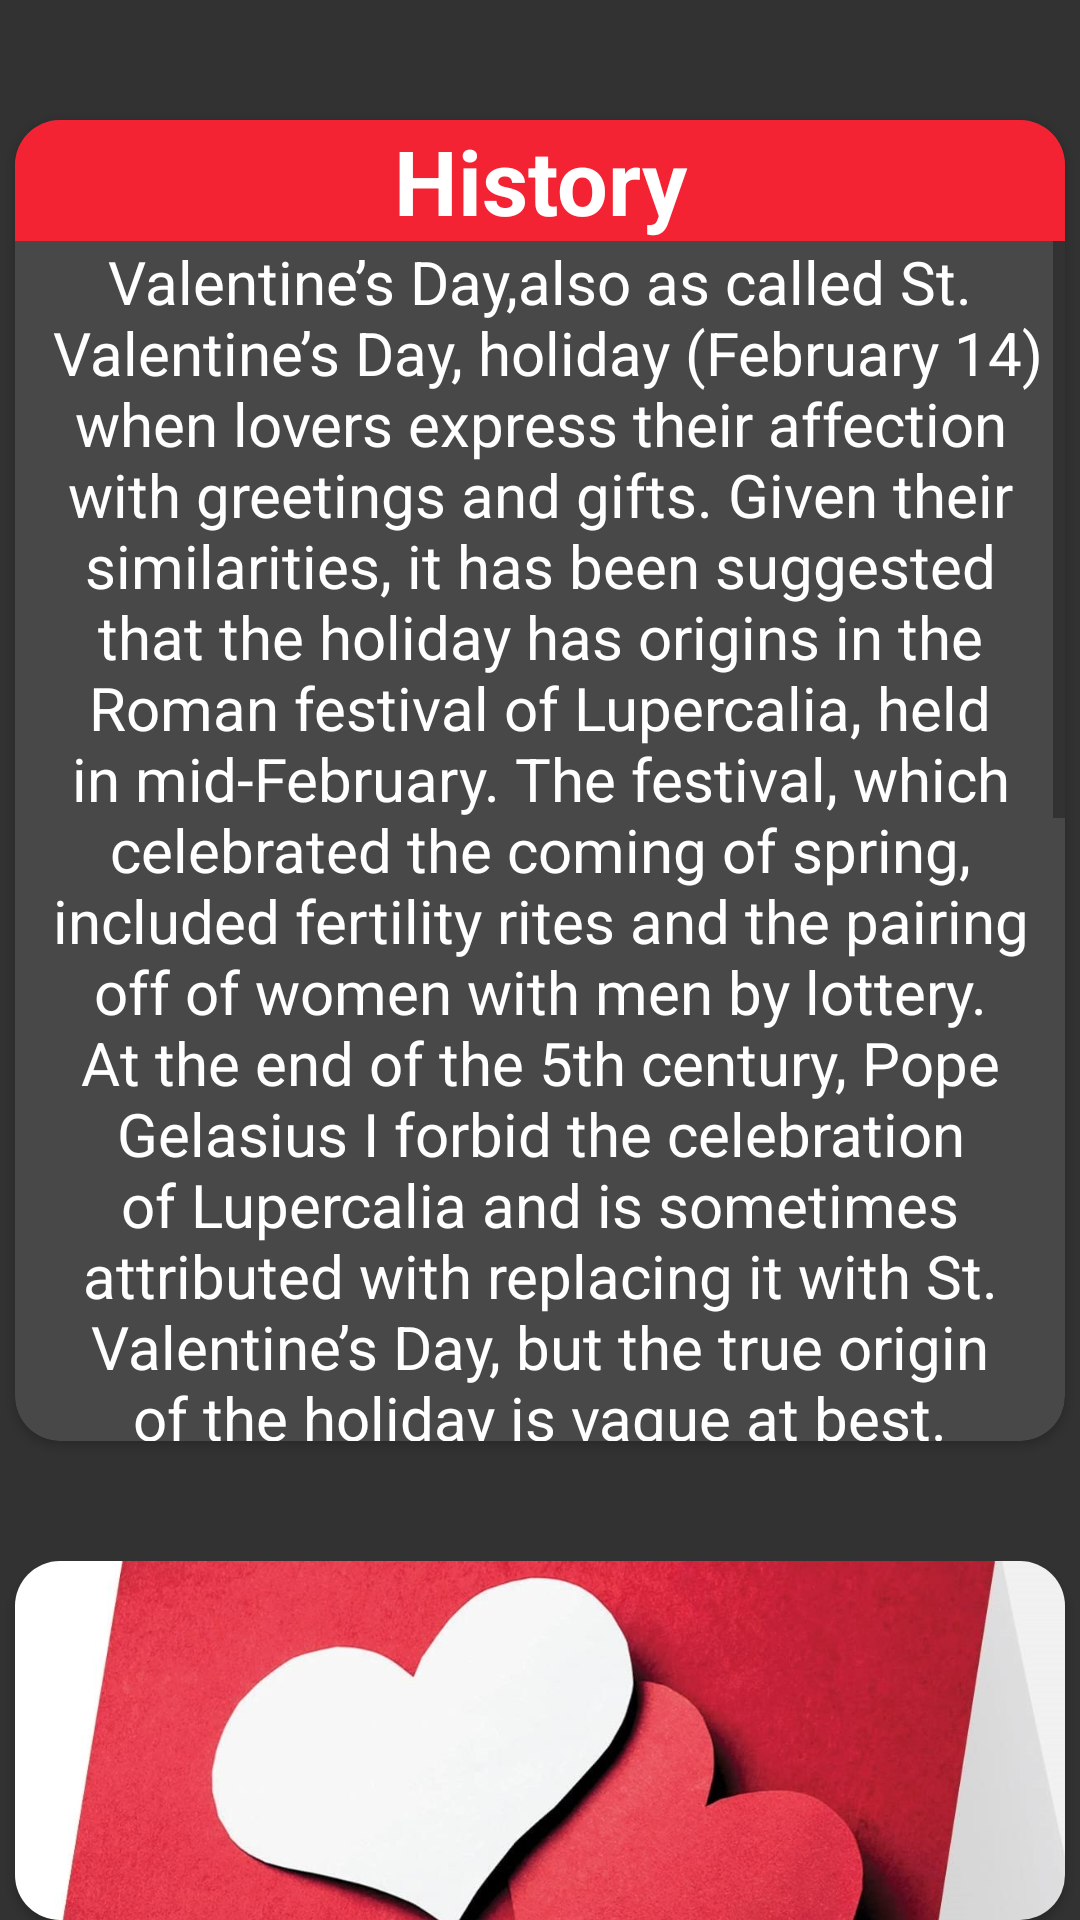

Reconstruct the res/layout file that produces this screen, plus the resources it refers to.
<!-- AndroidManifest.xml: application theme Theme.ValentineDay -->
<!-- res/layout/activity_main.xml -->
<?xml version="1.0" encoding="utf-8"?>
<RelativeLayout xmlns:android="http://schemas.android.com/apk/res/android"
    xmlns:app="http://schemas.android.com/apk/res-auto"
    xmlns:tools="http://schemas.android.com/tools"
    android:layout_width="match_parent"
    android:layout_height="match_parent"
    android:background="#323232"
    tools:context=".MainActivity">

    <LinearLayout
        android:layout_width="match_parent"
        android:layout_height="match_parent"
        android:orientation="vertical">

        <androidx.cardview.widget.CardView
            android:layout_width="350dp"
            android:layout_height="wrap_content"
            android:layout_gravity="center"
            android:layout_marginTop="40dp"
            app:cardBackgroundColor="#484848"
            app:cardCornerRadius="15dp"
            app:cardElevation="@dimen/cardview_default_elevation">

            <LinearLayout
                android:layout_width="match_parent"
                android:layout_height="wrap_content"
                android:orientation="vertical">


                <TextView
                    android:layout_width="match_parent"
                    android:layout_height="wrap_content"
                    android:background="#F42334"
                    android:gravity="center"
                    android:text="History"
                    android:textSize="30sp"
                    android:textColor="#ffffff"
                    android:textStyle="bold" />

                <ScrollView
                    android:layout_width="match_parent"
                    android:layout_height="400dp">

                    <TextView
                        android:layout_width="match_parent"
                        android:layout_height="355dp"
                        android:layout_marginStart="6dp"
                        android:layout_marginEnd="6dp"
                        android:layout_marginBottom="5dp"
                        android:gravity="center"
                        android:textColor="#ffffff"
                        android:text="@string/history"
                        android:textAlignment="center"
                        android:textSize="20sp" />
                </ScrollView>

            </LinearLayout>


        </androidx.cardview.widget.CardView>

        <androidx.cardview.widget.CardView
            android:id="@+id/cardview_message"
            android:layout_width="350dp"
            android:layout_height="wrap_content"
            android:layout_gravity="center"
            android:layout_marginTop="40dp"
            app:cardBackgroundColor="@color/cardview_shadow_start_color"
            app:cardCornerRadius="15dp"
            app:cardElevation="@dimen/cardview_default_elevation">

            <LinearLayout
                android:layout_width="match_parent"
                android:layout_height="wrap_content"
                android:orientation="vertical">

                <ImageView
                    android:layout_width="match_parent"
                    android:layout_height="180dp"
                    android:layout_gravity="center"
                    android:scaleType="centerCrop"
                    android:src="@drawable/envelop_image" />

                <TextView
                    android:layout_width="match_parent"
                    android:layout_height="wrap_content"
                    android:background="#F42334"
                    android:gravity="center"
                    android:text="Message"
                    android:textSize="30sp"
                    android:textColor="#ffffff"
                    android:textStyle="bold" />
            </LinearLayout>


        </androidx.cardview.widget.CardView>
    </LinearLayout>

</RelativeLayout>
<!-- resources referenced by this layout -->
<resources>
  <!-- drawable envelop_image: jpeg bitmap (drawable, 157044 bytes) -->
  <string name="history">Valentine’s Day,also as called St.\n  Valentine’s Day, holiday (February 14) when lovers express their affection with greetings and gifts. Given their similarities, it has been suggested that the holiday has origins in the Roman festival of Lupercalia, held in mid-February. The festival, which celebrated the coming of spring, included fertility rites and the pairing off of women with men by lottery. At the end of the 5th century, Pope Gelasius I forbid the celebration of Lupercalia and is sometimes attributed with replacing it with St. Valentine’s Day, but the true origin of the holiday is vague at best. Valentine’s Day did not come to be celebrated as a day of romance until about the 14th century. Although there were several Christian martyrs named Valentine, the day may have taken its name from a priest who was martyred about 270 CE by the emperor Claudius II Gothicus. According to legend, the priest signed a letter “from your Valentine” to his jailer’s daughter, whom he had befriended and, by some accounts, healed from blindness. Other accounts hold that it was St. Valentine of Terni, a bishop, for whom the holiday was named, though it is possible the two saints were actually one person</string>
  <style name="Theme.ValentineDay" parent="Theme.MaterialComponents.DayNight.DarkActionBar">
          
          <item name="colorPrimary">@color/purple_500</item>
          <item name="colorPrimaryVariant">@color/purple_700</item>
          <item name="colorOnPrimary">@color/white</item>
          
          <item name="colorSecondary">@color/teal_200</item>
          <item name="colorSecondaryVariant">@color/teal_700</item>
          <item name="colorOnSecondary">@color/black</item>
          
          <item name="android:statusBarColor">?attr/colorPrimaryVariant</item>
          
      </style>
  <!-- not gathered from this repository: default colours our renderer supplied (Android Studio template values) -->
  <color name="purple_500">#FF6200EE</color>
  <color name="purple_700">#FF3700B3</color>
  <color name="teal_200">#FF03DAC5</color>
  <color name="teal_700">#FF018786</color>
  <color name="black">#FF000000</color>
  <color name="white">#FFFFFFFF</color>
</resources>
